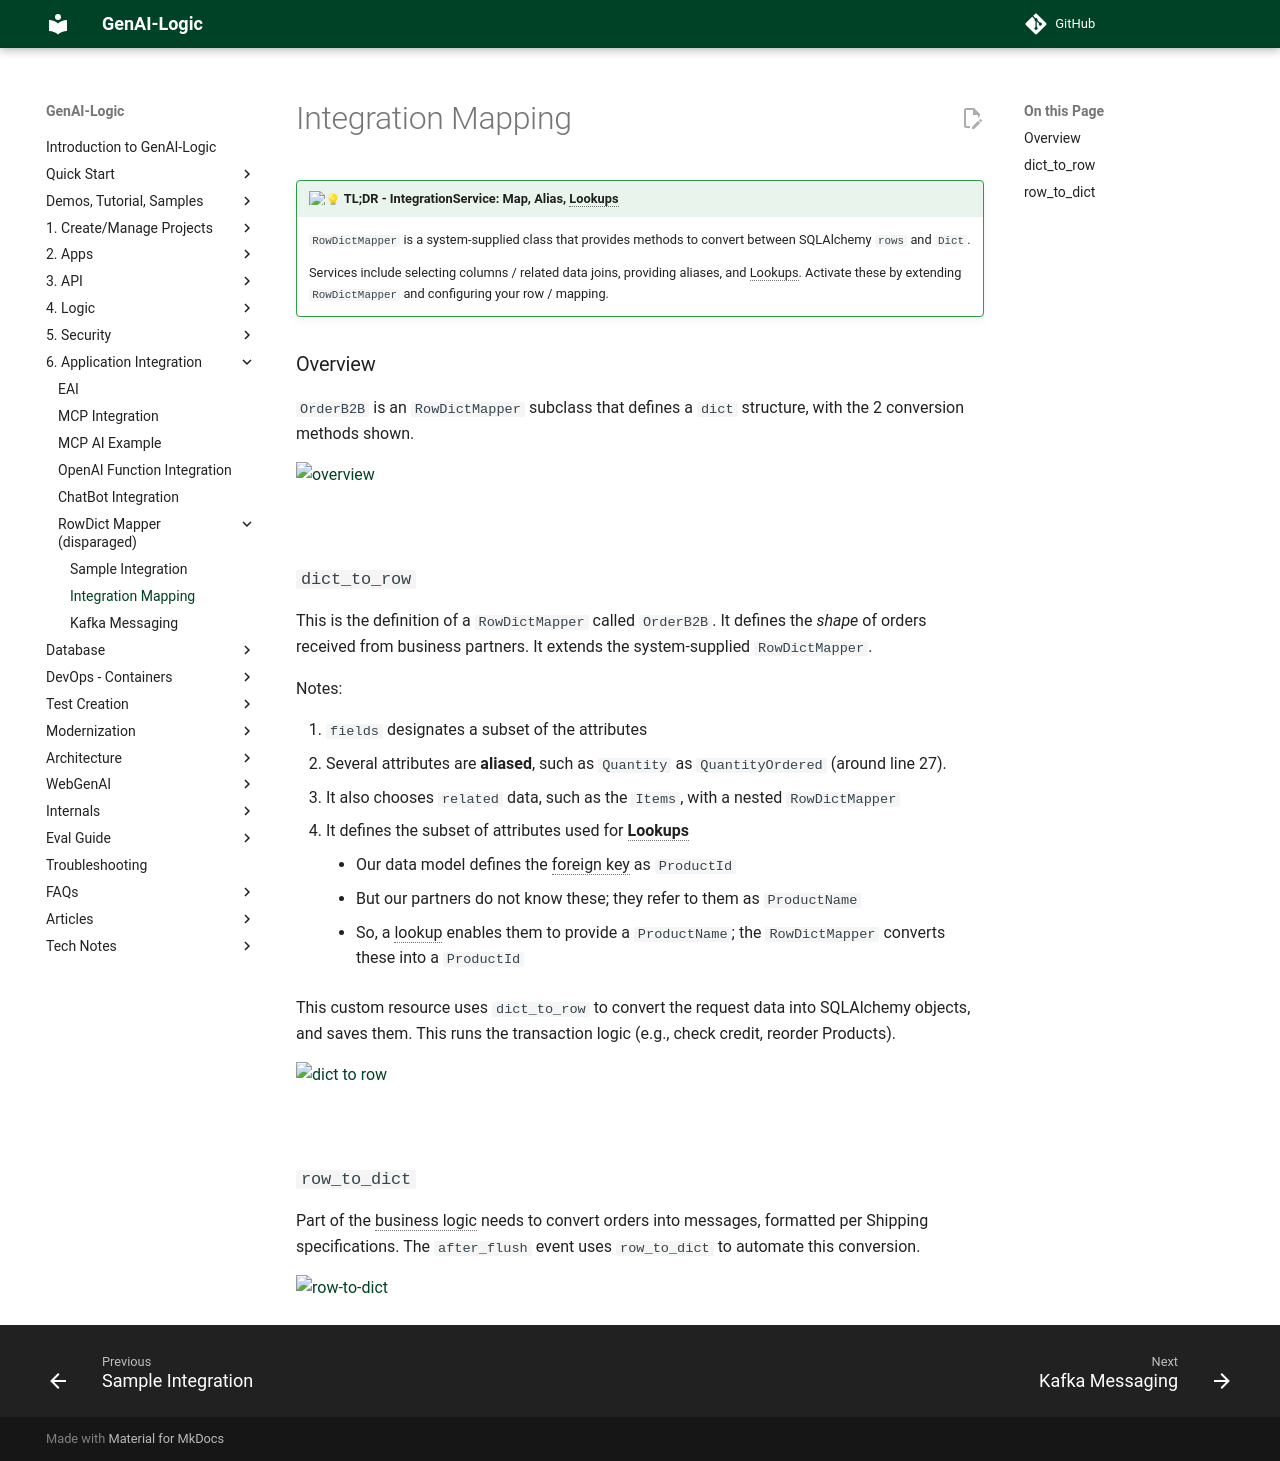

repository: ApiLogicServer/Docs · page: Integration-Map/index.html · generator: jekyll

!!! pied-piper ":bulb: TL;DR - IntegrationService: Map, Alias, Lookups"

    `RowDictMapper` is a system-supplied class that provides methods to convert between SQLAlchemy `rows` and `Dict`.

    Services include selecting columns / related data joins, providing aliases, and Lookups.  Activate these by extending `RowDictMapper` and configuring your row / mapping.

## Overview

`OrderB2B` is an `RowDictMapper` subclass that defines a `dict` structure, with the 2 conversion methods shown.


![overview](https://github.com/ApiLogicServer/Docs/blob/main/docs/images/integration/integration-service.jpg?raw=true)

&nbsp;

## `dict_to_row`

This is the definition of a `RowDictMapper` called `OrderB2B`.  It defines the *shape* of orders received from business partners.  It extends the system-supplied `RowDictMapper`.

Notes:

1. `fields` designates a subset of the attributes
2. Several attributes are **aliased**, such as `Quantity` as `QuantityOrdered` (around line 27).
3. It also chooses `related` data, such as the `Items`, with a nested `RowDictMapper`
4. It defines the subset of attributes used for **Lookups**
    * Our data model defines the foreign key as `ProductId`
    * But our partners do not know these; they refer to them as `ProductName`
    * So, a lookup enables them to provide a `ProductName`; the `RowDictMapper` converts these into a  `ProductId`

This custom resource uses `dict_to_row` to convert the request data into SQLAlchemy objects, and saves them.  This runs the transaction logic (e.g., check credit, reorder Products).

![dict to row](https://github.com/ApiLogicServer/Docs/blob/main/docs/images/integration/dict-to-row.jpg?raw=true)

&nbsp;

## `row_to_dict`

Part of the business logic needs to convert orders into messages, formatted per Shipping specifications.  The `after_flush` event uses `row_to_dict` to automate this conversion.

![row-to-dict](https://github.com/ApiLogicServer/Docs/blob/main/docs/images/integration/row-to-dict.jpg?raw=true)
